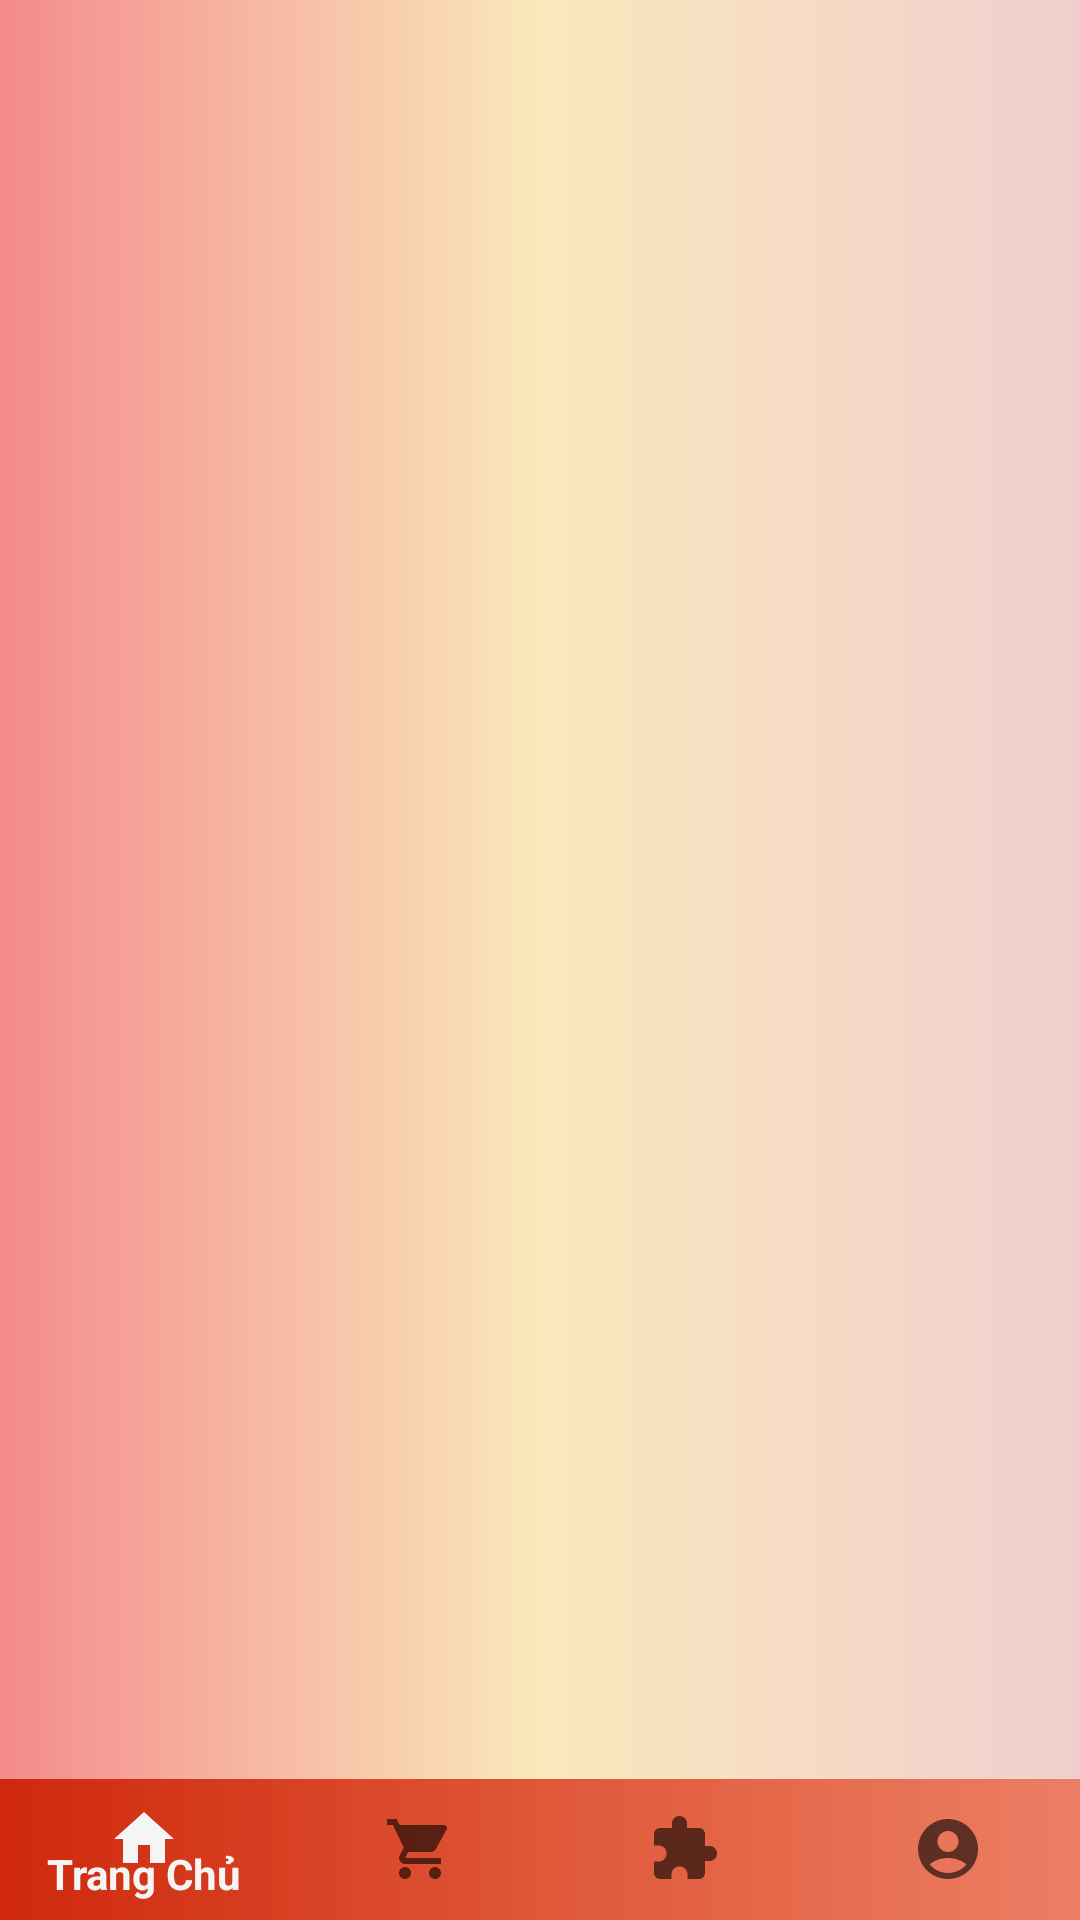

Reconstruct the res/layout file that produces this screen, plus the resources it refers to.
<!-- AndroidManifest.xml: application theme Theme.AppCompat.DayNight.NoActionBar -->
<!-- res/layout/activity_trang_chu_khach_hang.xml -->
<?xml version="1.0" encoding="utf-8"?>
<androidx.constraintlayout.widget.ConstraintLayout xmlns:android="http://schemas.android.com/apk/res/android"
    xmlns:app="http://schemas.android.com/apk/res-auto"
    xmlns:tools="http://schemas.android.com/tools"
    android:id="@+id/grvls"
    android:layout_width="match_parent"
    android:layout_height="fill_parent"
    android:background="@drawable/background_smartphone"
    app:layout_scrollFlags="scroll|exitUntilCollapsed"
    tools:context=".Activity_KhachHang.TrangChuKhachHang">


    <androidx.coordinatorlayout.widget.CoordinatorLayout
        android:id="@+id/coordinatorLayout"
        android:layout_width="match_parent"
        android:layout_height="wrap_content"
        app:layout_constraintBottom_toBottomOf="parent"
        app:layout_constraintStart_toStartOf="parent">

        <com.google.android.material.bottomnavigation.BottomNavigationView
            android:id="@+id/bottom_naviga"
            android:layout_width="match_parent"
            android:layout_height="47dp"
            android:layout_gravity="bottom"
            android:background="@drawable/bottomlayout"
            app:layout_constraintBottom_toBottomOf="parent"
            app:layout_constraintEnd_toEndOf="parent"
            app:layout_constraintHorizontal_bias="0.0"
            app:layout_constraintStart_toStartOf="parent"
            app:menu="@menu/menu_bottomn_nav" />
    </androidx.coordinatorlayout.widget.CoordinatorLayout>

    <FrameLayout
        android:id="@+id/container"
        android:layout_width="406dp"
        android:layout_height="740dp"
        android:layout_marginStart="1dp"
        android:layout_marginBottom="1dp"
        android:fitsSystemWindows="true"
        app:layout_constraintBottom_toTopOf="@+id/coordinatorLayout"
        app:layout_constraintStart_toStartOf="parent">

    </FrameLayout>

</androidx.constraintlayout.widget.ConstraintLayout>
<!-- resources referenced by this layout -->
<resources>
  <!-- drawable background_smartphone (drawable) -->
  <?xml version="1.0" encoding="utf-8"?>
  <shape xmlns:android="http://schemas.android.com/apk/res/android">
      <gradient android:endColor="#F1CECE"
          android:startColor="#CEF17070"
          android:centerColor="#FAE8BC"/>
      </shape>
  <!-- drawable bottomlayout (drawable) -->
  <?xml version="1.0" encoding="utf-8"?>
  <shape xmlns:android="http://schemas.android.com/apk/res/android">
      <gradient android:startColor="#F3CD2305"
          android:endColor="#E1EC7355"/>
     </shape>
</resources>
